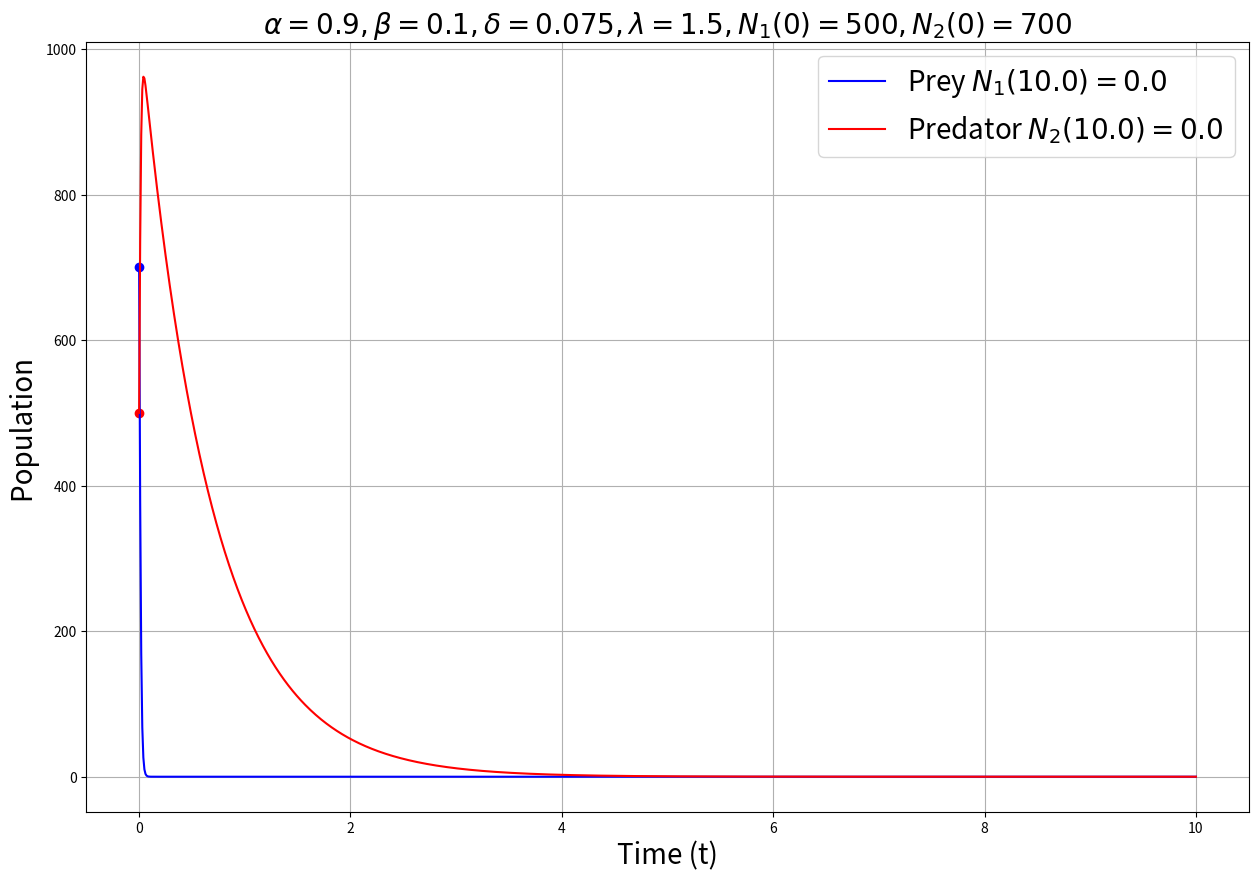
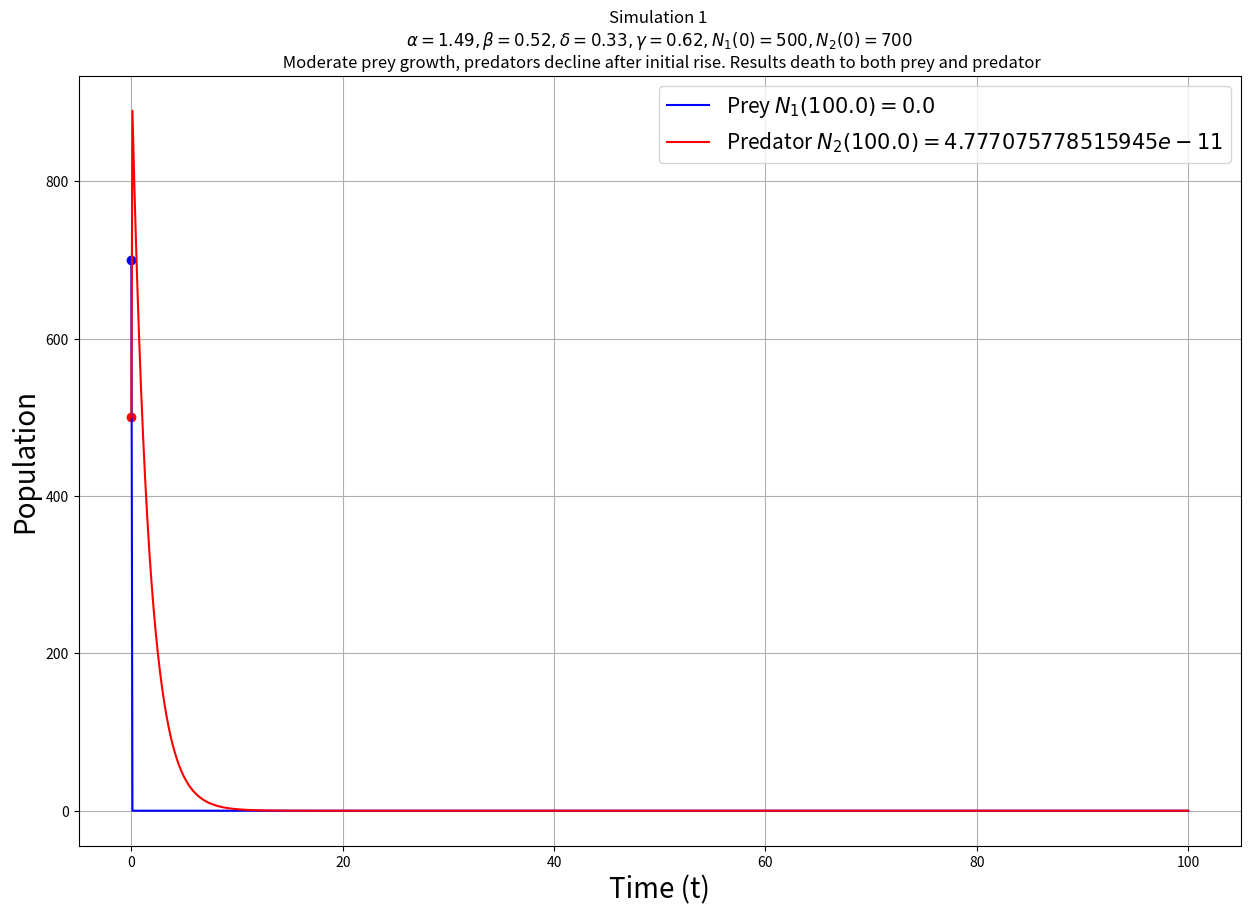
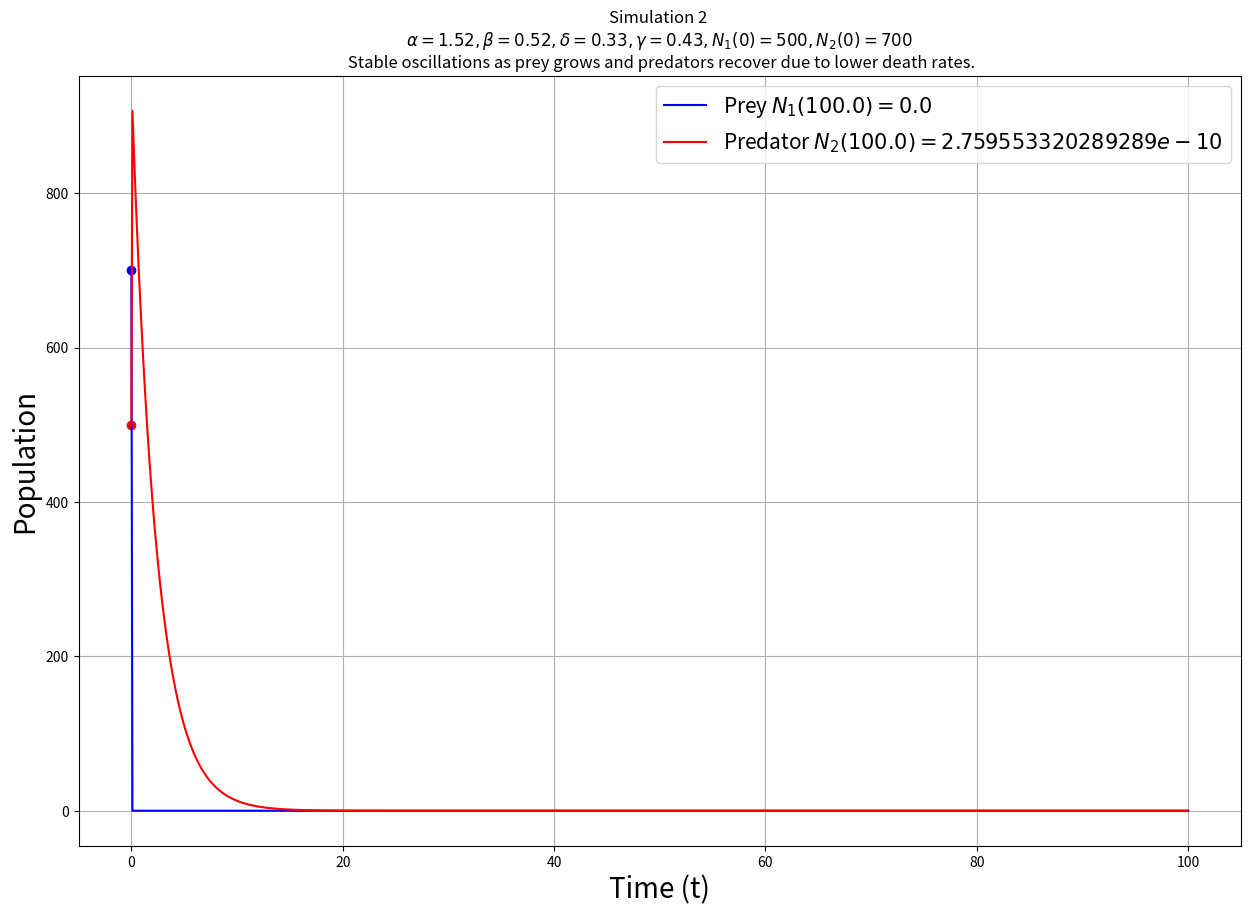
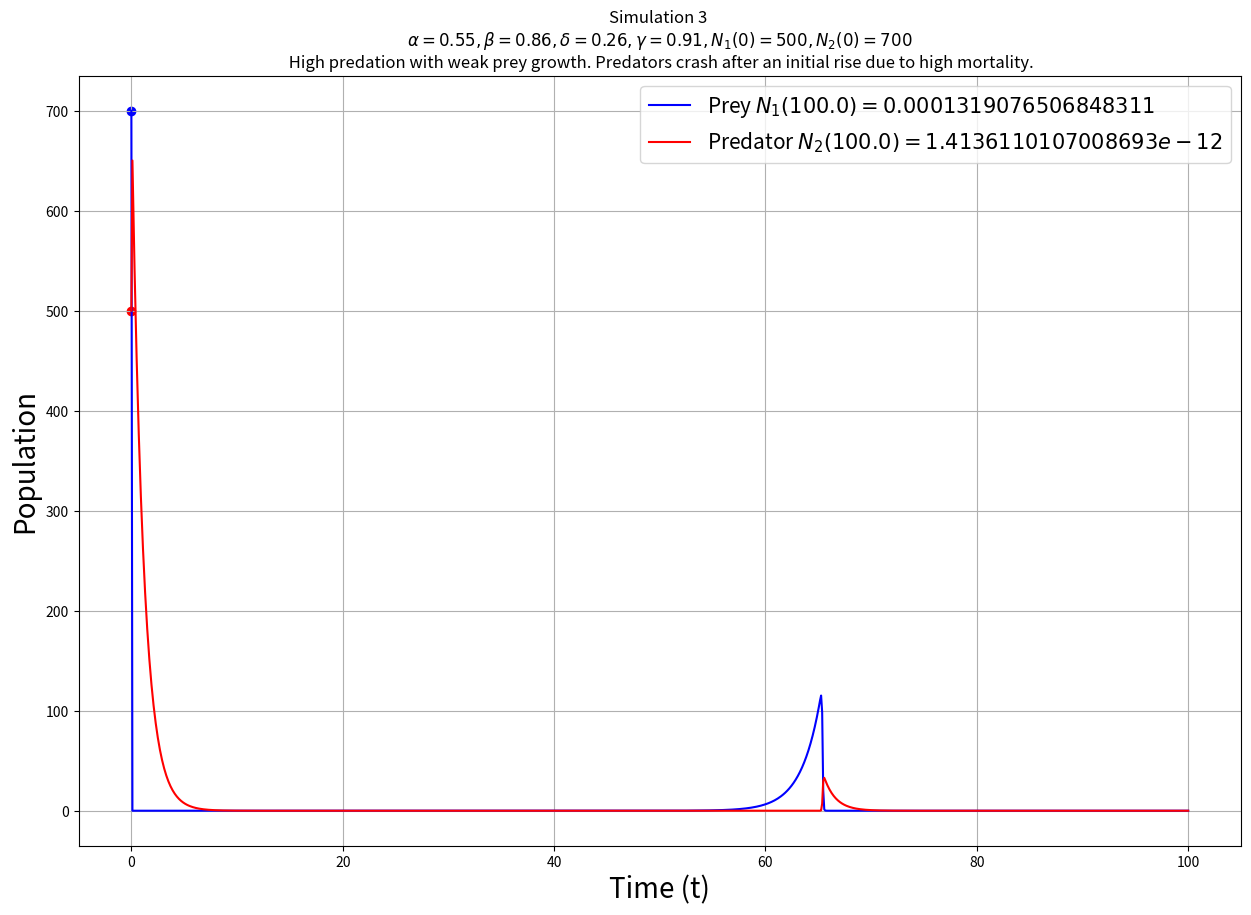
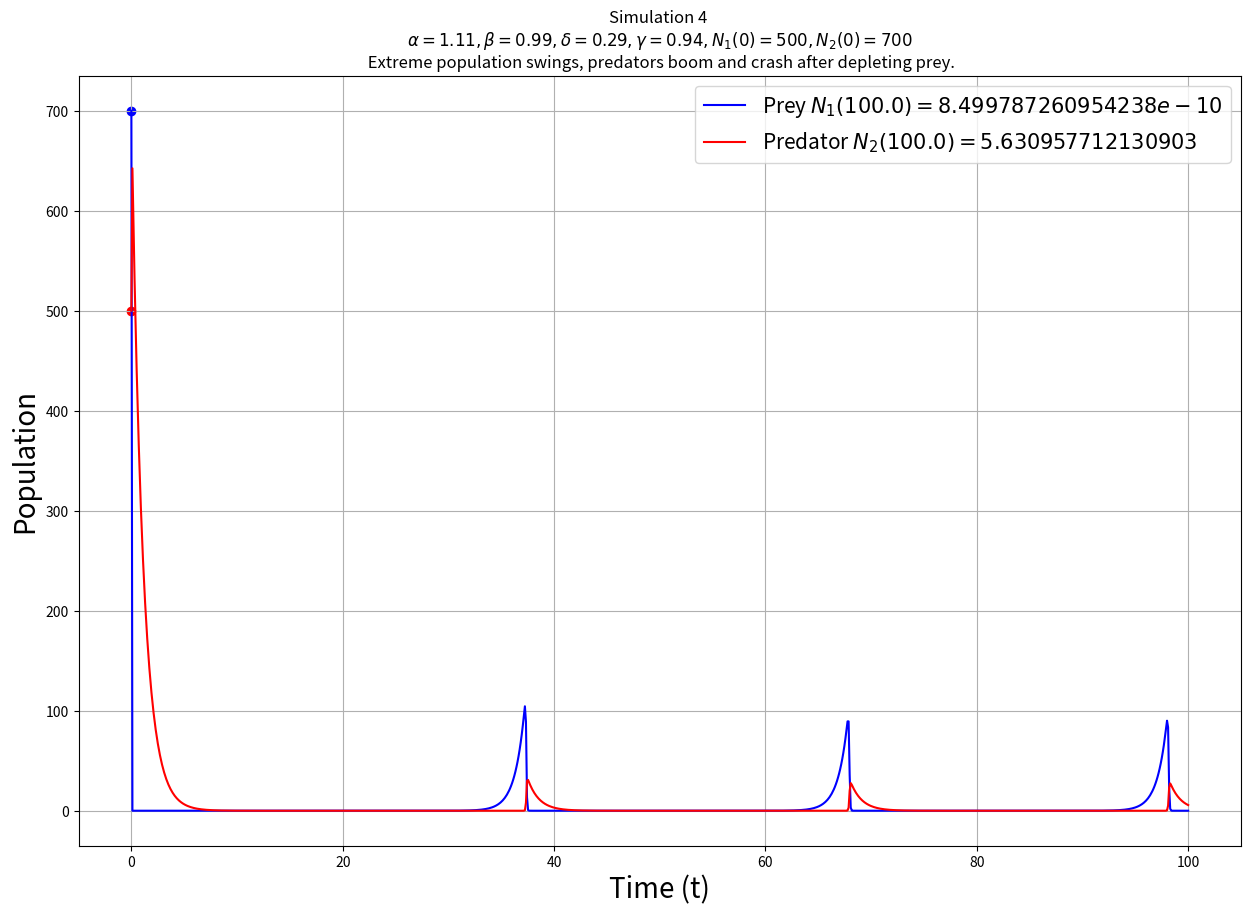
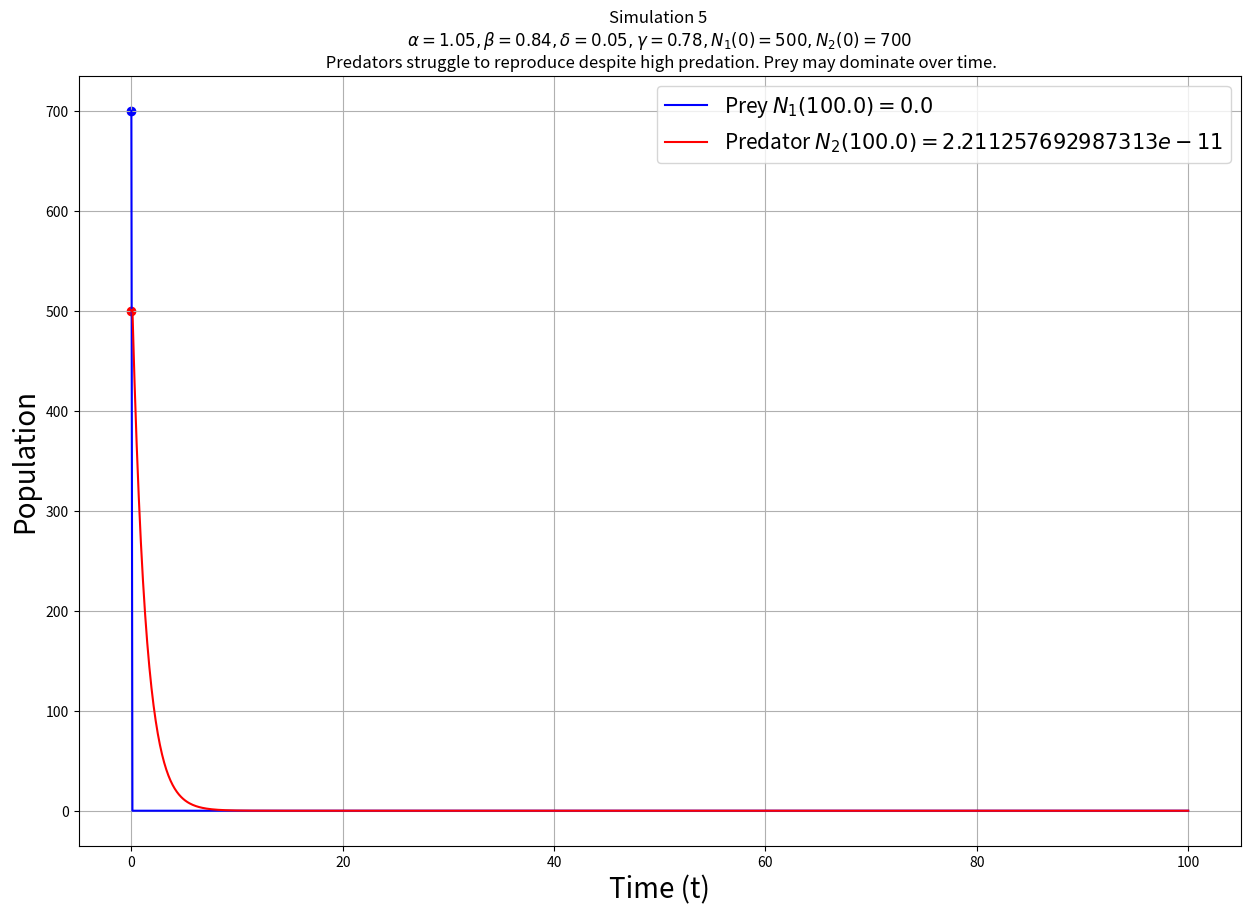
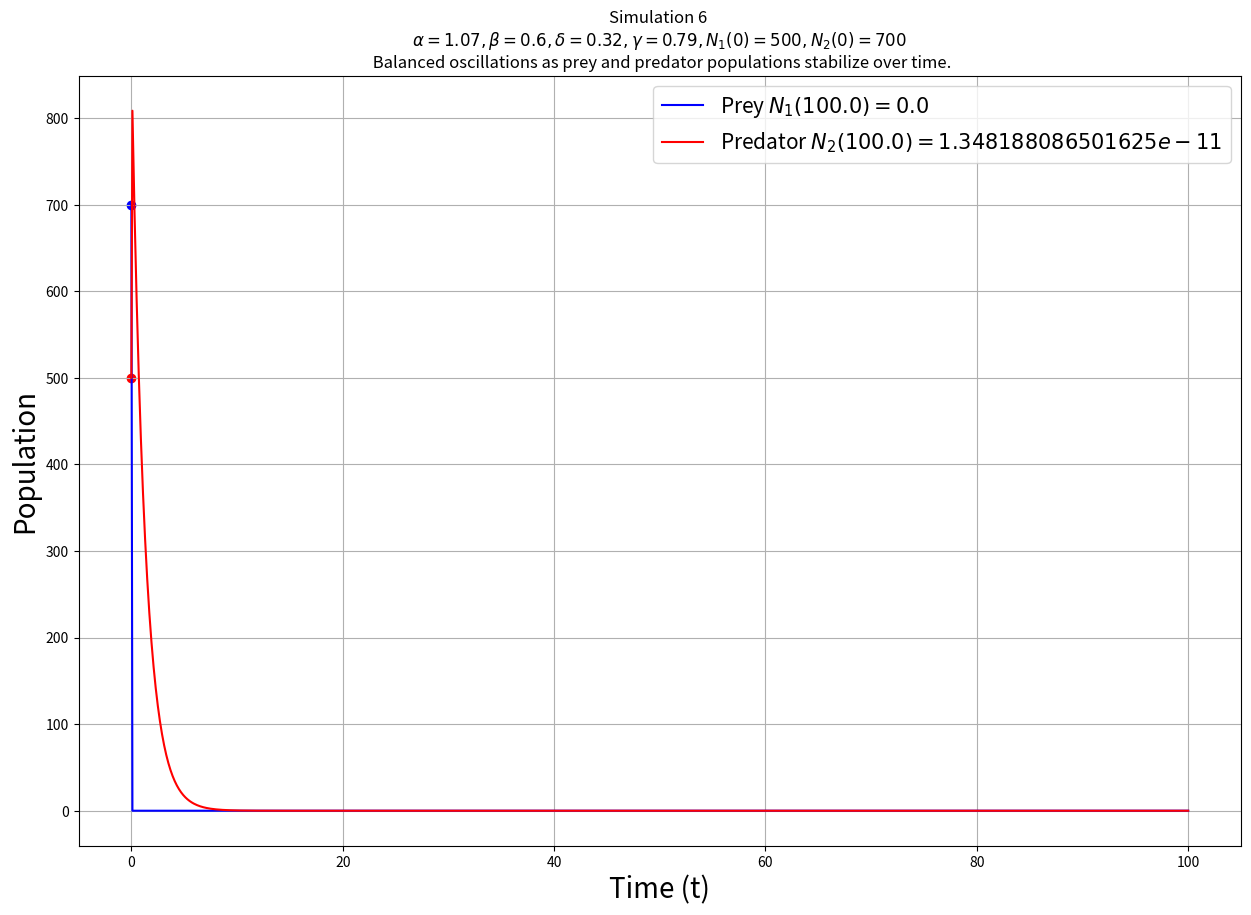
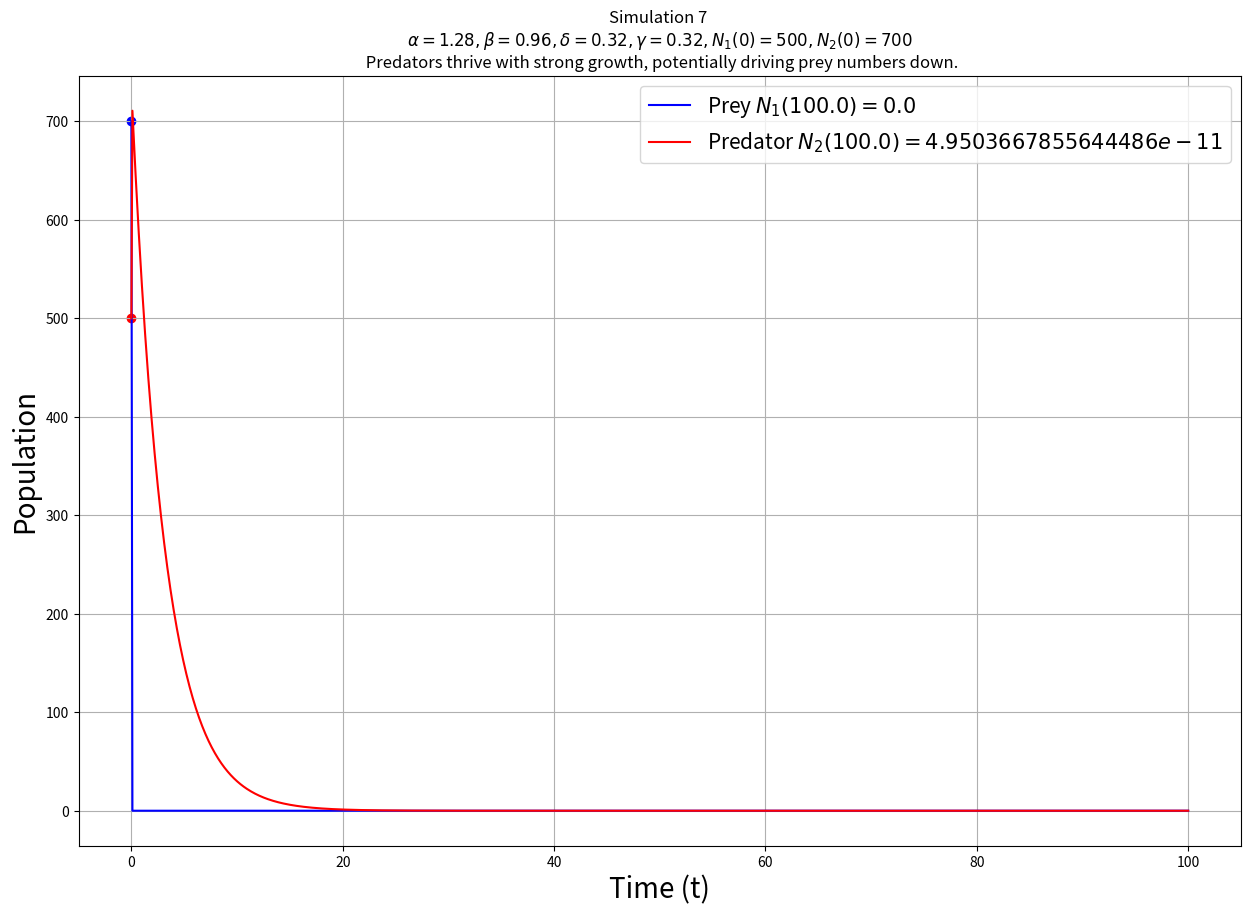
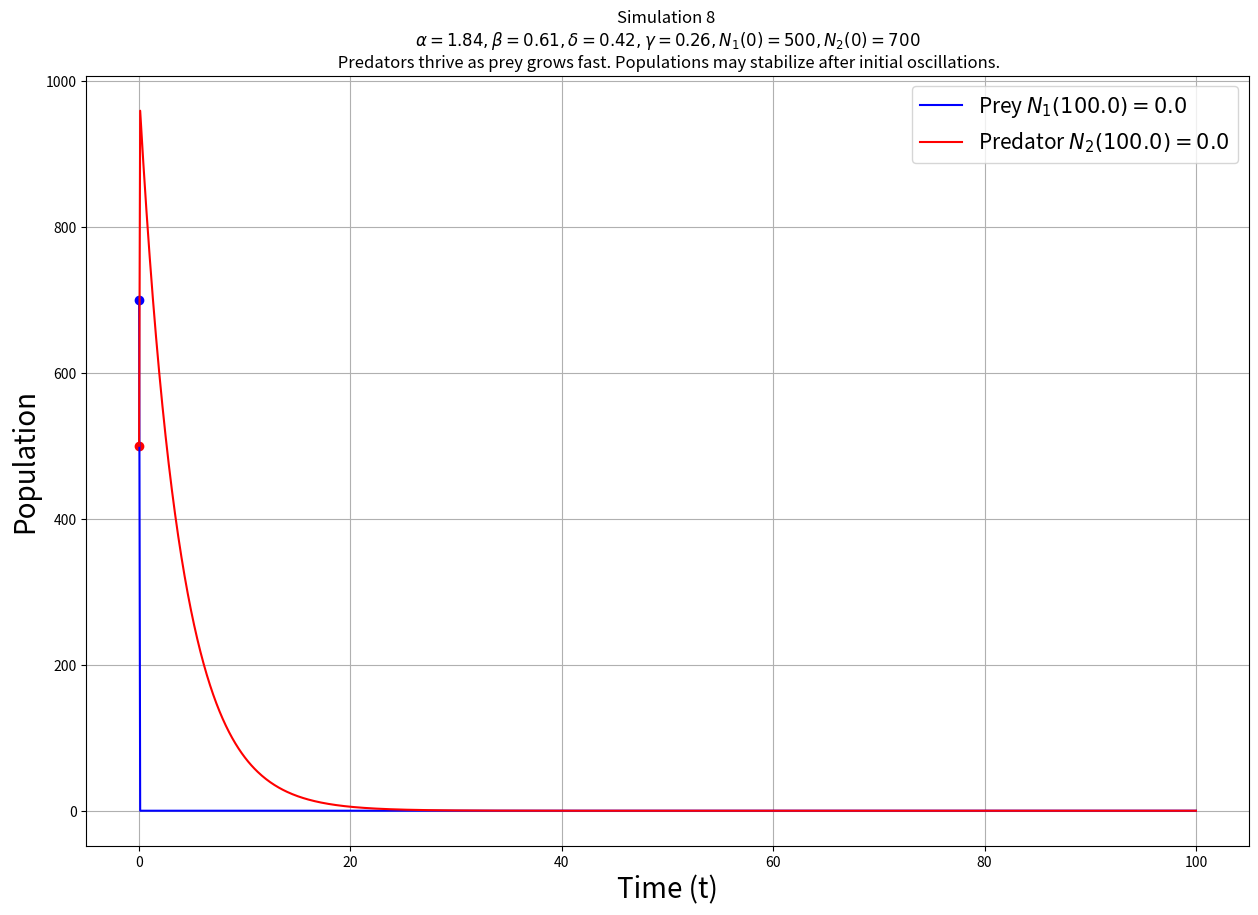
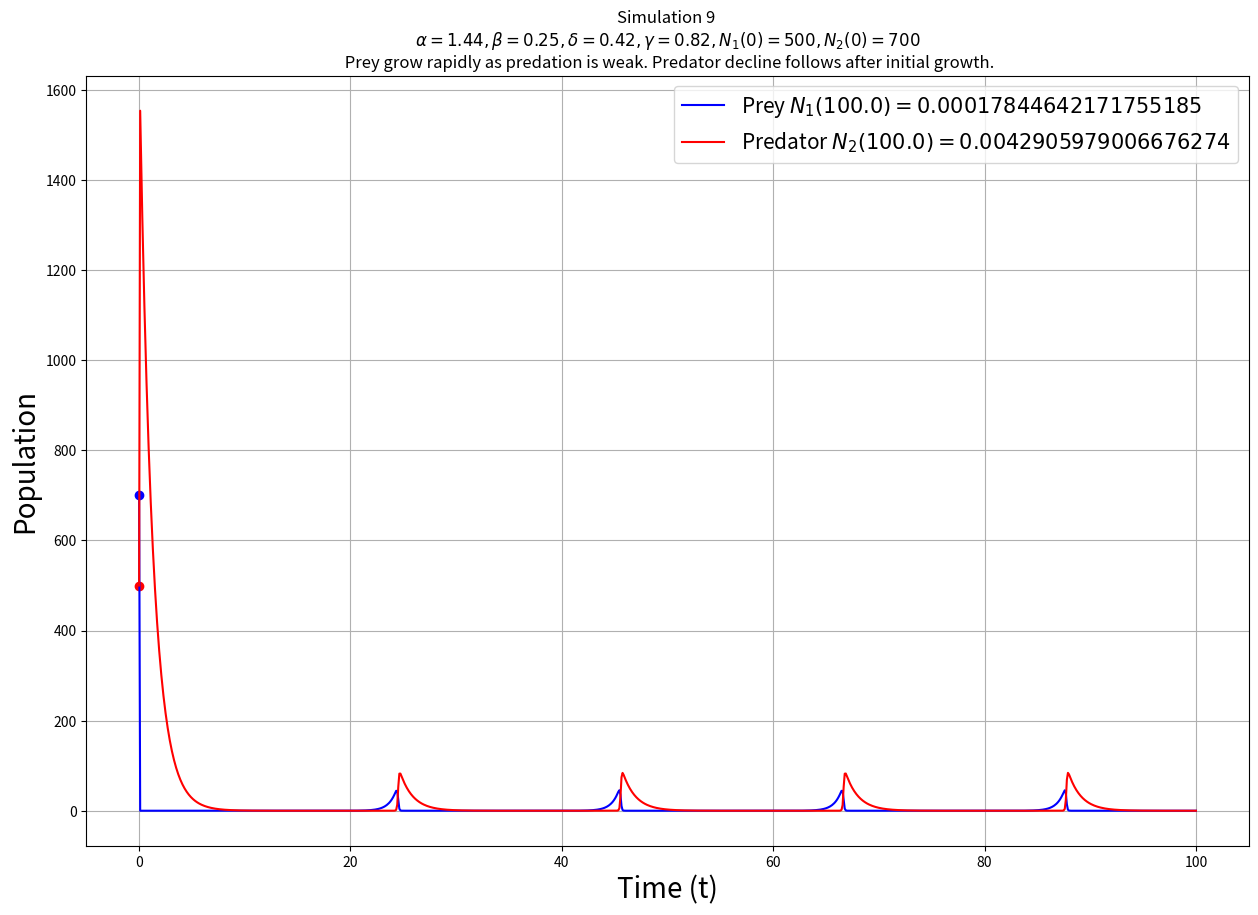
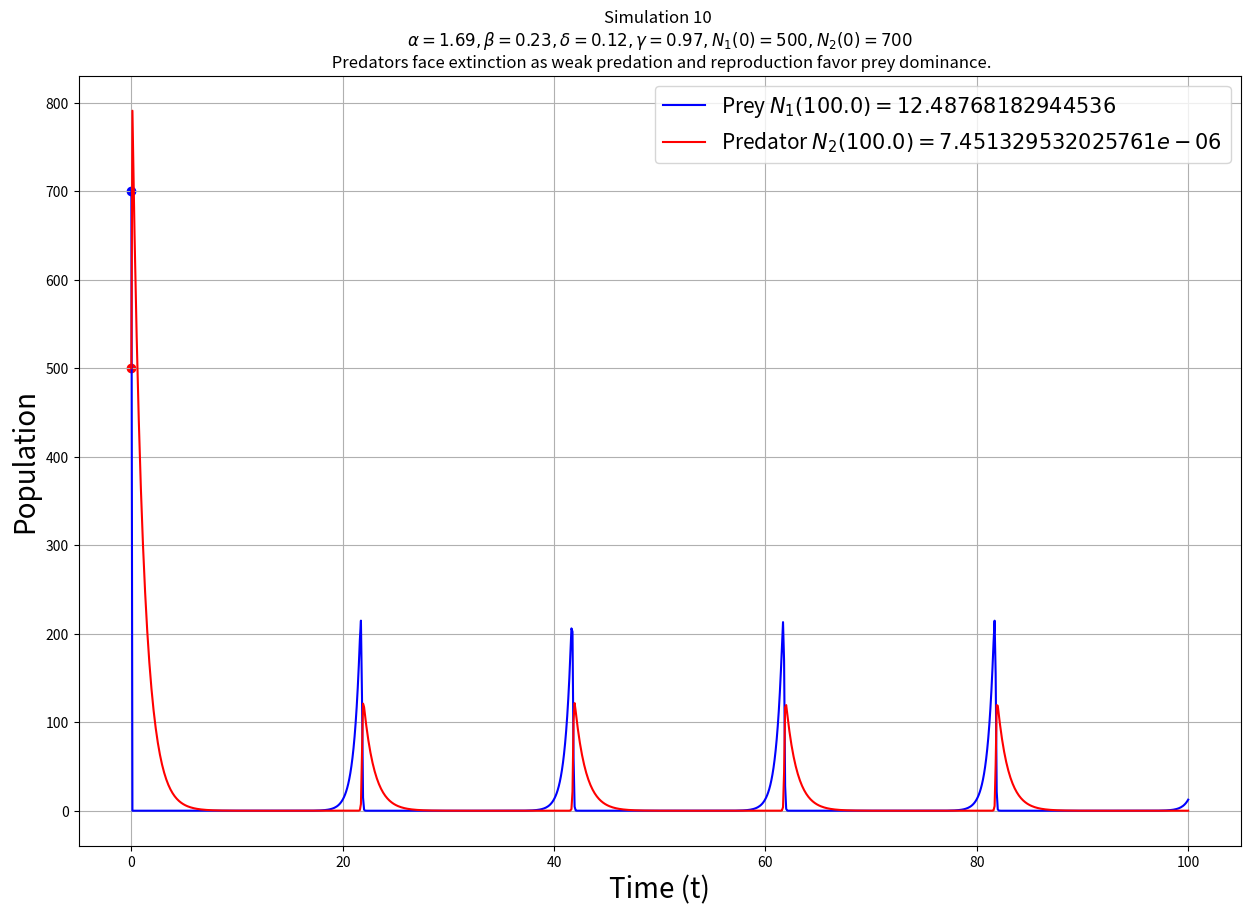

The script that saved these images, in order:
import numpy as np
import matplotlib.pyplot as plt
from scipy.integrate import odeint
from matplotlib.backends.backend_pdf import PdfPages

def dNdt(N, t, alpha, beta, delta, lambda_):
    n1, n2 = N
    dN1_dt = (alpha*n1)-(beta*n1*n2)
    dN2_dt = (delta*n1*n2)-(lambda_*n2)
    return [dN1_dt,dN2_dt]

alpha = 0.9
beta = 0.1
delta = 0.075
lambda_ = 1.5
constants = [
    {
        'alpha': 1.49, 
        'beta': 0.52, 
        'delta': 0.33, 
        'lambda_': 0.62, 
        'summary': 'Moderate prey growth, predators decline after initial rise. Results death to both prey and predator'
    },
    {
        'alpha': 1.52, 
        'beta': 0.52, 
        'delta': 0.33, 
        'lambda_': 0.43, 
        'summary': 'Stable oscillations as prey grows and predators recover due to lower death rates.'
    },
    {
        'alpha': 0.55, 
        'beta': 0.86, 
        'delta': 0.26, 
        'lambda_': 0.91, 
        'summary': 'High predation with weak prey growth. Predators crash after an initial rise due to high mortality.'
    },
    {
        'alpha': 1.11, 
        'beta': 0.99, 
        'delta': 0.29, 
        'lambda_': 0.94, 
        'summary': 'Extreme population swings, predators boom and crash after depleting prey.'
    },
    {
        'alpha': 1.05, 
        'beta': 0.84, 
        'delta': 0.05, 
        'lambda_': 0.78, 
        'summary': 'Predators struggle to reproduce despite high predation. Prey may dominate over time.'
    },
    {
        'alpha': 1.07, 
        'beta': 0.60, 
        'delta': 0.32, 
        'lambda_': 0.79, 
        'summary': 'Balanced oscillations as prey and predator populations stabilize over time.'
    },
    {
        'alpha': 1.28, 
        'beta': 0.96, 
        'delta': 0.32, 
        'lambda_': 0.32, 
        'summary': 'Predators thrive with strong growth, potentially driving prey numbers down.'
    },
    {
        'alpha': 1.84, 
        'beta': 0.61, 
        'delta': 0.42, 
        'lambda_': 0.26, 
        'summary': 'Predators thrive as prey grows fast. Populations may stabilize after initial oscillations.'
    },
    {
        'alpha': 1.44, 
        'beta': 0.25, 
        'delta': 0.42, 
        'lambda_': 0.82, 
        'summary': 'Prey grow rapidly as predation is weak. Predator decline follows after initial growth.'
    },
    {
        'alpha': 1.69, 
        'beta': 0.23, 
        'delta': 0.12, 
        'lambda_': 0.97, 
        'summary': 'Predators face extinction as weak predation and reproduction favor prey dominance.'
    }
]

t = np.linspace(0,10,1000)
initial_values = [700, 500]

n1_solution = odeint(dNdt, initial_values, t, (alpha, beta, delta, lambda_))
prey = np.maximum(n1_solution[:, 0], 0)
predator = np.maximum(n1_solution[:, 1], 0)
ts = np.linspace(0, 100, 1000)

with PdfPages('dumaraog-computational-physics-activity-6.pdf') as pdf:
    plt.figure(figsize=(15,10))
    plt.plot(t, prey, label=fr"Prey $ N_1 ({t[-1]})={round(prey[-1],2)}$", color="blue")
    plt.plot(t, predator, label=fr"Predator $ N_2 ({t[-1]})={round(predator[-1],2)}$", color="red")
    plt.scatter(0, 700, color="blue")
    plt.scatter(0, 500, color="red")
    plt.title(r"$ \alpha = 0.9, \beta = 0.1, \delta = 0.075, \lambda = 1.5 , N_{1}(0)=500 , N_{2}(0)=700$", fontsize="20")
    plt.xlabel("Time (t)", fontsize=20)
    plt.ylabel("Population ", fontsize=20)
    plt.grid(True)
    plt.legend(fontsize="20")
    pdf.savefig(bbox_inches='tight')
    plt.close()

    for c in range(0,len(constants)):
        solution = odeint(dNdt, initial_values, ts, (constants[c]["alpha"], 
                                                     constants[c]["beta"], 
                                                     constants[c]["delta"], 
                                                     constants[c]["lambda_"]))
        prey_ = np.maximum(solution[:,0], 0)
        predator_ = np.maximum(solution[:,1], 0)
        fig, ax = plt.subplots(figsize=(15,10))
        ax.plot(ts, prey_, label=fr"Prey $ N_1 ({ts[-1]})={prey_[-1]}$", color="blue")
        ax.plot(ts, predator_, label=fr"Predator $ N_2 ({ts[-1]})={predator_[-1]}$", color="red")
        ax.scatter(0, 700, color="blue")
        ax.scatter(0, 500, color="red")
        ax.set_title("Simulation {} \n".format(c+1)+
                     r"$ \alpha = {}, \beta = {}, \delta = {}, \gamma = {}, N_1 (0)=500 , N_2 (0)=700 $".format(constants[c]['alpha'],
                                                                                                                constants[c]['beta'],
                                                                                                                constants[c]['delta'],
                                                                                                                constants[c]['lambda_'])+
                     "\n {}".format(constants[c]['summary']))
        ax.set_xlabel("Time (t)", fontsize="20")
        ax.set_ylabel("Population", fontsize="20")
        ax.grid(True)
        plt.legend(fontsize="15")
        pdf.savefig(bbox_inches='tight')
        plt.close()
